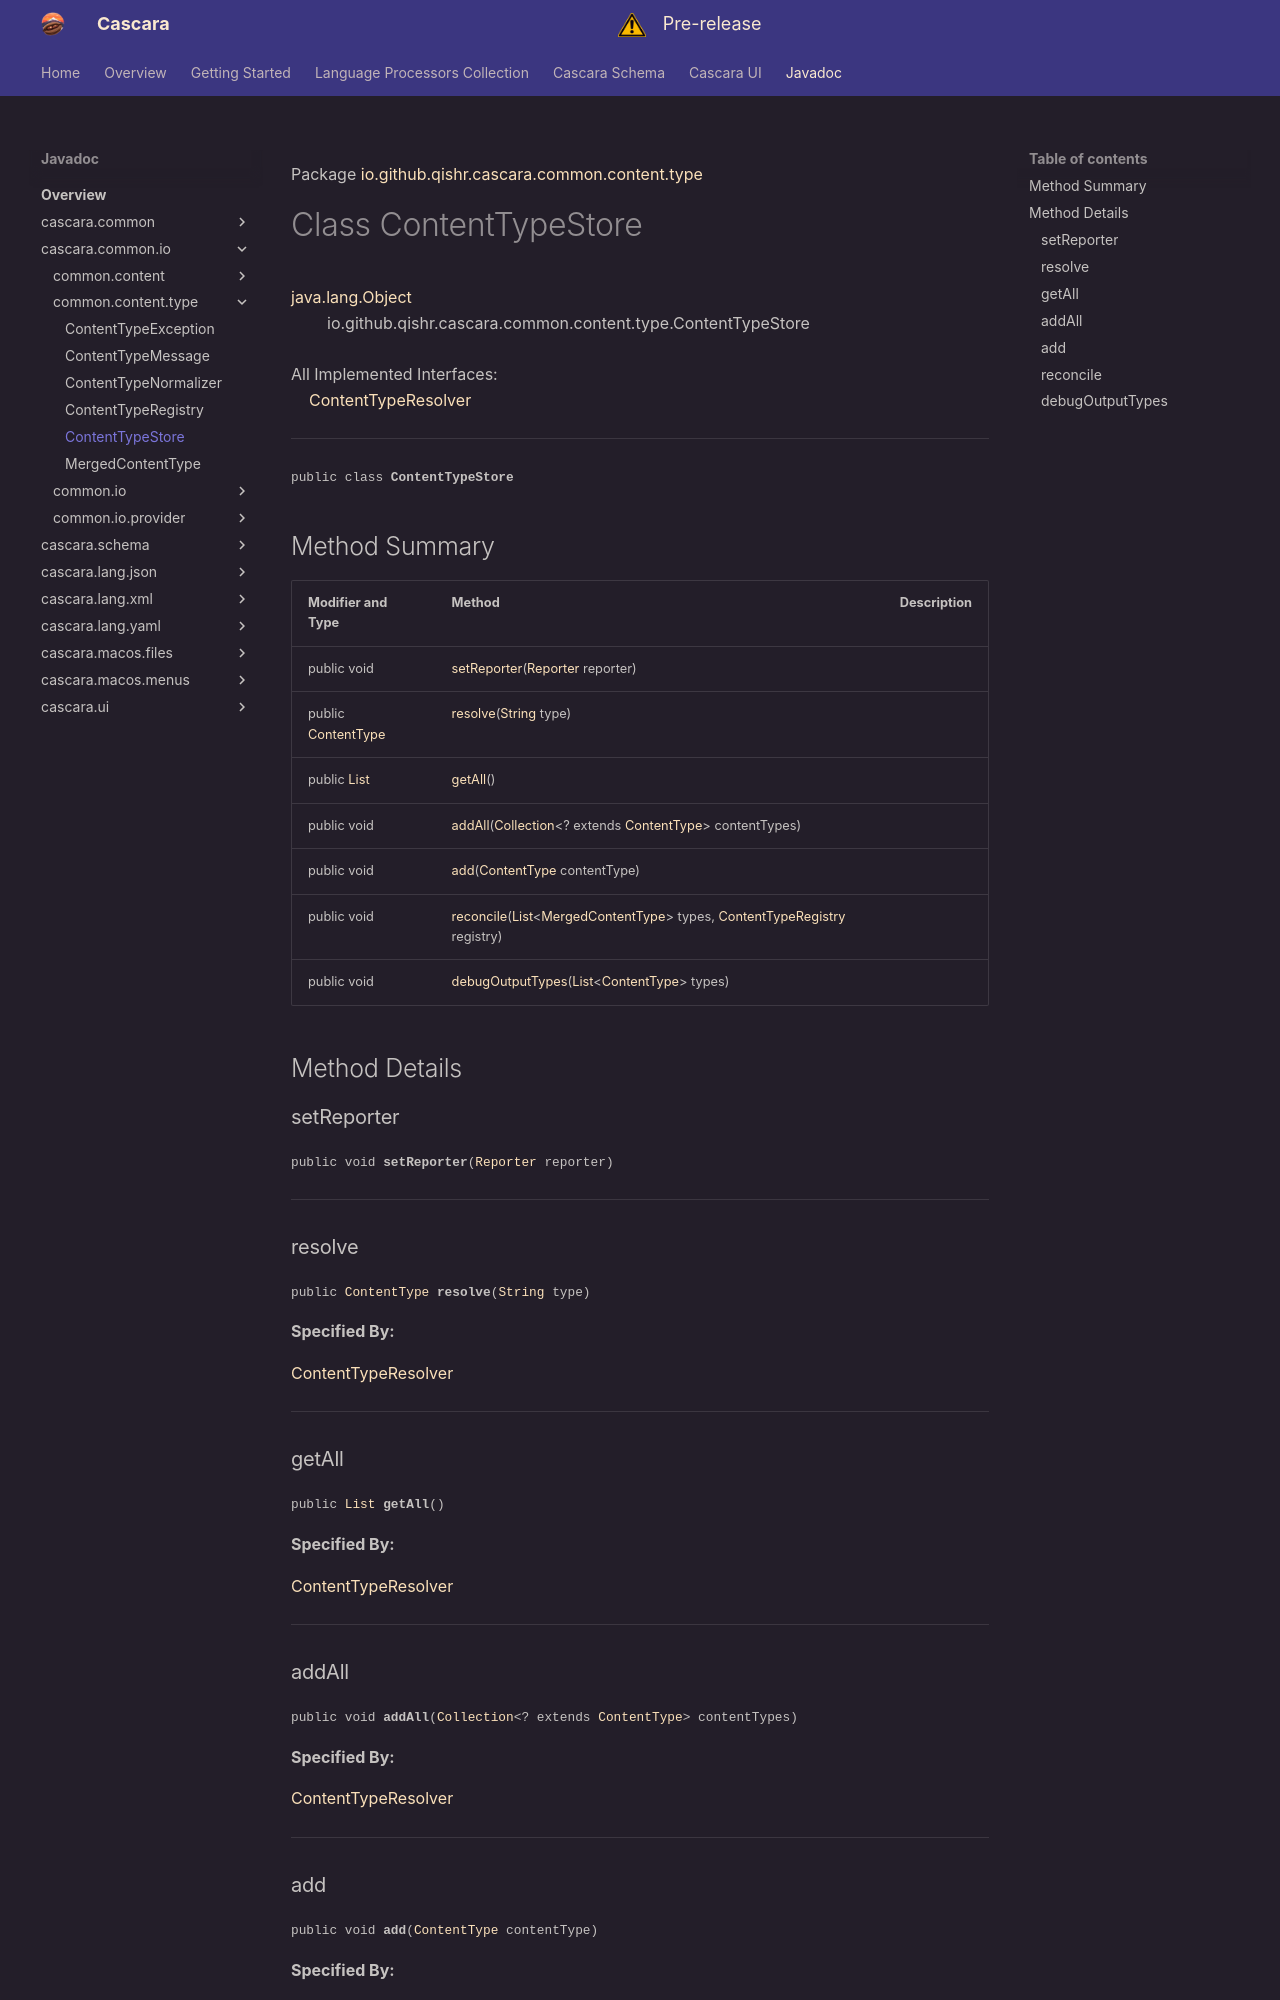

repository: qishr/qishr.github.io · page: javadoc/latest/cascara.common.io/io/github/qishr/cascara/common/content/type/ContentTypeStore/index.html · generator: mkdocs

Package [io.github.qishr.cascara.common.content.type](index.md)

# Class ContentTypeStore
[java.lang.Object](https://docs.oracle.com/en/java/javase/24/docs/api/java.base/java/lang/Object.html)<br/>
        io.github.qishr.cascara.common.content.type.ContentTypeStore<br/>
<br/>
All Implemented Interfaces:<br/>
    [ContentTypeResolver](../../../../../../../../cascara.common/io/github/qishr/cascara/common/util/ContentTypeResolver.md)


----

<span style="font-family: monospace; font-size: 80%;">public class __ContentTypeStore__</span>


## Method Summary

| Modifier and Type                                                                                               | Method                                                                                                                                                                                                                                                                                                                                                       | Description |
|-----------------------------------------------------------------------------------------------------------------|--------------------------------------------------------------------------------------------------------------------------------------------------------------------------------------------------------------------------------------------------------------------------------------------------------------------------------------------------------------|-------------|
| public void                                                                                                     | [setReporter](#setreporter)([Reporter](../../../../../../../../cascara.common/io/github/qishr/cascara/common/diagnostic/report/Reporter.md) reporter)                                                                                                                                                                                                        |             |
| public [ContentType](../../../../../../../../cascara.common/io/github/qishr/cascara/common/util/ContentType.md) | [resolve](#resolve)([String](https://docs.oracle.com/en/java/javase/24/docs/api/java.base/java/lang/String.html) type)                                                                                                                                                                                                                                       |             |
| public [List](https://docs.oracle.com/en/java/javase/24/docs/api/java.base/java/util/List.html)                 | [getAll](#getall)()                                                                                                                                                                                                                                                                                                                                          |             |
| public void                                                                                                     | [addAll](#addall)([Collection](https://docs.oracle.com/en/java/javase/24/docs/api/java.base/java/util/Collection.html)<? extends [ContentType](../../../../../../../../cascara.common/io/github/qishr/cascara/common/util/ContentType.md)> contentTypes)                                                                                                     |             |
| public void                                                                                                     | [add](#add)([ContentType](../../../../../../../../cascara.common/io/github/qishr/cascara/common/util/ContentType.md) contentType)                                                                                                                                                                                                                            |             |
| public void                                                                                                     | [reconcile](#reconcile)([List](https://docs.oracle.com/en/java/javase/24/docs/api/java.base/java/util/List.html)<[MergedContentType](../../../../../../../io/github/qishr/cascara/common/content/type/MergedContentType.md)> types, [ContentTypeRegistry](../../../../../../../io/github/qishr/cascara/common/content/type/ContentTypeRegistry.md) registry) |             |
| public void                                                                                                     | [debugOutputTypes](#debugoutputtypes)([List](https://docs.oracle.com/en/java/javase/24/docs/api/java.base/java/util/List.html)<[ContentType](../../../../../../../../cascara.common/io/github/qishr/cascara/common/util/ContentType.md)> types)                                                                                                              |             |



## Method Details

### setReporter

<span style="font-family: monospace; font-size: 80%;">public void __setReporter__([Reporter](../../../../../../../../cascara.common/io/github/qishr/cascara/common/diagnostic/report/Reporter.md) reporter)</span>




---

### resolve

<span style="font-family: monospace; font-size: 80%;">public [ContentType](../../../../../../../../cascara.common/io/github/qishr/cascara/common/util/ContentType.md) __resolve__([String](https://docs.oracle.com/en/java/javase/24/docs/api/java.base/java/lang/String.html) type)</span>



**Specified By:**

[ContentTypeResolver](../../../../../../../../cascara.common/io/github/qishr/cascara/common/util/ContentTypeResolver.md)


---

### getAll

<span style="font-family: monospace; font-size: 80%;">public [List](https://docs.oracle.com/en/java/javase/24/docs/api/java.base/java/util/List.html) __getAll__()</span>



**Specified By:**

[ContentTypeResolver](../../../../../../../../cascara.common/io/github/qishr/cascara/common/util/ContentTypeResolver.md)


---
